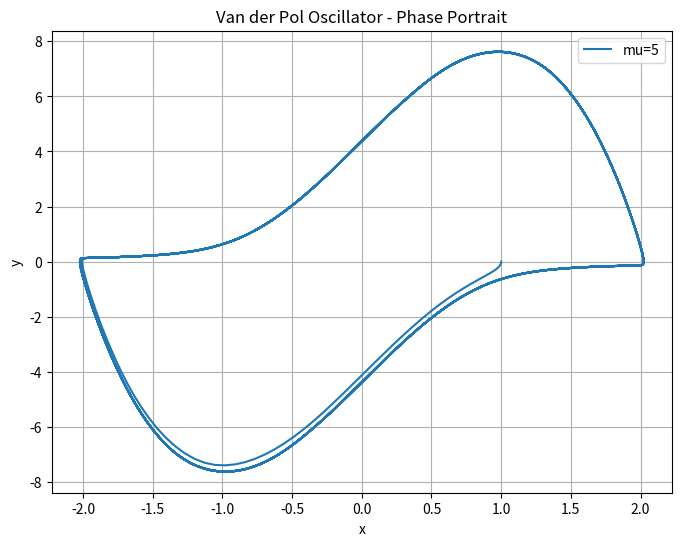

The script that saved this image:
import numpy as np
import matplotlib.pyplot as plt
from scipy.integrate import solve_ivp

# van der Pol 振荡器模型
def van_der_pol(t, z, mu):
    x, y = z
    dxdt = y
    dydt = mu * (1 - x**2) * y - x
    return [dxdt, dydt]

# 设定参数
mu = 5  # 非线性项的参数
z0 = [1.0, 0.0]  # 初始条件
t_span = (0, 100)  # 时间范围
t_eval = np.linspace(t_span[0], t_span[1], 10000)  # 采样时间点

# 求解微分方程
solution = solve_ivp(van_der_pol, t_span, z0, args=(mu,), t_eval=t_eval)

# 绘制相图
plt.figure(figsize=(8, 6))
plt.plot(solution.y[0], solution.y[1], label=f"mu={mu}")
plt.title("Van der Pol Oscillator - Phase Portrait")
plt.xlabel("x")
plt.ylabel("y")
plt.grid(True)
plt.legend()
plt.show()



# Consider stimulate the Canard phenomenon by adding a small perturbation with Euler-Maruyama method
def euler_maruyama(vdp, z0, t_span, dt, mu, noise_std=0.01):
    num_steps = int((t_span[1] - t_span[0]) / dt)
    z = np.zeros((2, num_steps))
    z[:, 0] = z0
    t = np.linspace(t_span[0], t_span[1], num_steps)

    for i in range(1, num_steps):
        dz = vdp(t[i-1], z[:, i-1], mu) * dt
        noise = np.random.normal(0, noise_std, size=2) * np.sqrt(dt)
        z[:, i] = z[:, i-1] + dz + noise

    return t, z     
